Run: headless pygame with SDL's dummy video driver; simulated clock (each Clock.tick advances the game by its frame time, no real sleeping); random seed 0; keys injected as events and as key.get_pressed() state; mouse plan: one left click at the window centre at the start of phase 2, then a move to the lower-right quarter at the start of phase 3.
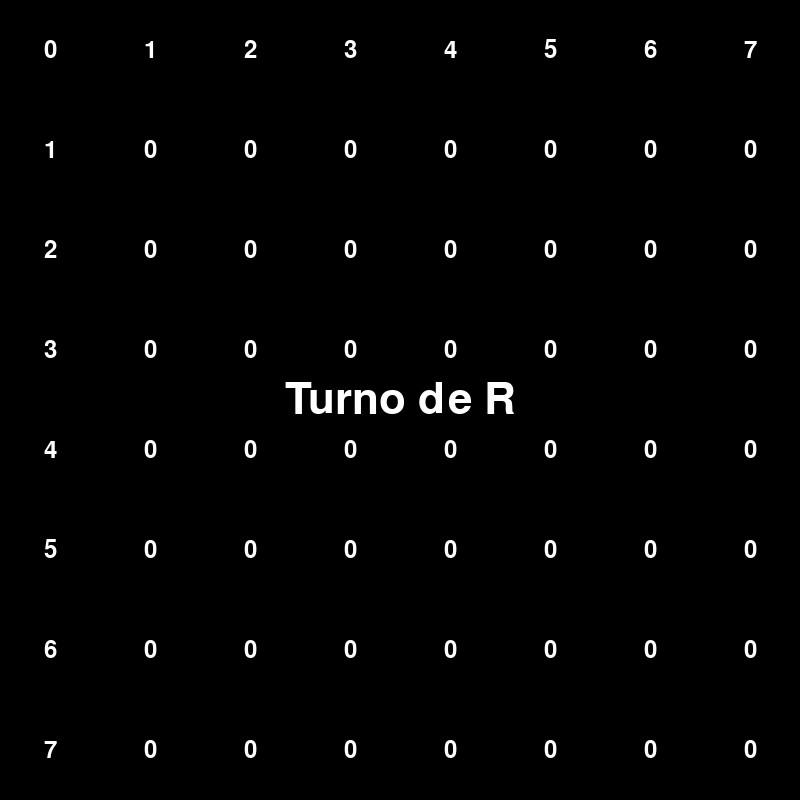
Frame 1 of 4 · flips 1–60 · no input
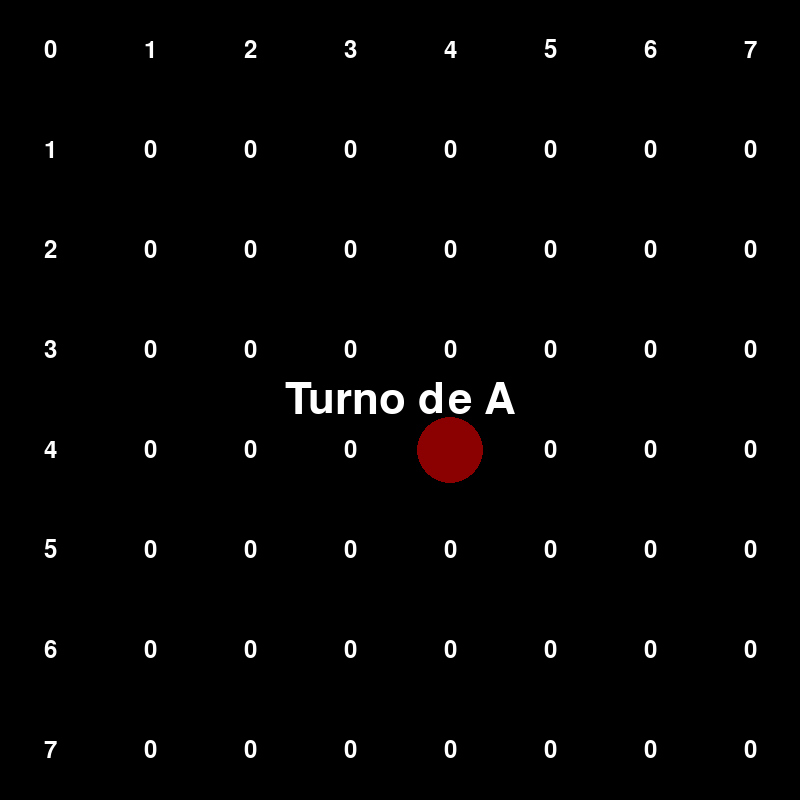
Frame 2 of 4 · flips 61–180 · clicked the window centre · tapped SPACE, RETURN · held RIGHT (→), D
Frame 3 of 4 · flips 181–300 · moved the mouse to the lower-right quarter · held DOWN (↓), S · screen unchanged from frame 2, image omitted
Frame 4 of 4 · flips 301–420 · held LEFT (←), A, UP (↑), W · screen unchanged from frame 3, image omitted

The pygame program that drew these frames:

import pygame
import sys
import time

def disclaimer(titulo):
    largo = len(titulo)
    print(f"{'=' * (largo + 4)}")
    print(f"| {titulo} |")
    print(f"{'=' * (largo + 4)}")

def turno(titulo):
    largo = len(titulo)
    borde = '+' + '-' * (largo + 2) + '+'
    contenido = f"| {titulo} |"
    print(borde)
    print(contenido)
    print(borde)

def linea(caracter, longitud):
    """Imprime una línea separadora compuesta por el caracter especificado."""
    print(caracter * longitud)

def indicacion(titulo):
    largo = len(titulo)
    margen = 10
    linea = '*' * (largo + margen * 2)
    espacio = ' ' * margen
    print(linea)
    print(f"{espacio}{titulo}{espacio}")
    print(linea)

# Inicializar Pygame
pygame.init()

# Dimensiones de la ventana y del tablero
WIDTH = 800
HEIGHT = 800
ROWS = 8
COLS = 8
SQUARE_SIZE = WIDTH // COLS

# Definir colores
BLACK = (0, 0, 0)
DARK_RED = (139, 0, 0)
RED = (255, 0, 0)
DARK_BLUE = (0, 0, 139)
BLUE = (0, 0, 255)
WHITE = (255, 255, 255)

def display_mensaje(a):
    font = pygame.font.Font(None, 64)
    text_surface = font.render(a, True, WHITE)
    text_rect = text_surface.get_rect(center=(WIDTH // 2, HEIGHT // 2))
    window.blit(text_surface, text_rect)

#############Inicializar Tablero#################
filas = 8
columnas = 8
T = [[0] * columnas for _ in range(filas)]
for j in range(1, columnas):
    T[0][j] = str(j)
for i in range(1, filas):
    T[i][0] = str(i)
#################################################


#######Inicializar variables de estado###########
t = "R"
Aa = 999
Ab = 999
Ra = 999
Rb = 999
#################################################


############### REGLAS ##########################
def ColocarPrimR(a,b):
    if(t == "R" and 1<=a<=7 and 1<=b<=7 and T[a][b]==0 and Ra==999 and Rb==999):
        return True
    else:
        return False

def ColocarPrimA(a,b):
    if(t == "A" and 1<=a<=7 and 1<=b<=7 and T[a][b]==0 and Aa==999 and Ab==999):
        return True
    else:
        return False
    
def ColocarRojo(a,b):
    if(t == "R" and 1<=a<=7 and 1<=b<=7 and T[a][b]==0):
        if(a==Ra):
            if(Rb+1==8 and (b==1)):
                return True
            elif(Rb-1==0 and (b==7)):
                return True
            else:
                if(b==Rb+1 or b==Rb-1):
                    return True
                else:
                    return False
        elif(b==Rb):
            if(Ra+1==8 and (a==1)):
                return True
            elif(Ra-1==0 and (a==7)):
                return True
            else:
                if(a==Ra+1 or a==Ra-1):
                    return True
                else:
                    return False
        else:
            return False
    else:
        return False
         
def ColocarAzul(a,b):
    if(t == "A" and 1<=a<=7 and 1<=b<=7 and T[a][b]==0):
        if(a==Aa):
            if(Ab+1==8 and (b==1)):
                return True
            elif(Ab-1==0 and (b==7)):
                return True
            else:
                if(b==Ab+1 or b==Ab-1):
                    return True
                else:
                    return False
        elif(b==Ab):
            if(Aa+1==8 and (a==1)):
                return True
            elif(Aa-1==0 and (a==7)):
                return True
            else:
                if(a==Aa+1 or a==Aa-1):
                    return True
                else:
                    return False
        else:
            return False
    else:
        return False
#################################################


############ VERIFICAR ESTADO META ##############
def verificarEstadoMeta(a,b):
    # Inicializar el arreglo para almacenar los puntos vecinos
    vecinos = []

    puntos_vecinos = [(a+1, b), (a-1, b), (a, b+1), (a, b-1)]

    # Procesar cada punto vecino
    for punto in puntos_vecinos:
        x, y = punto  # Coordenadas del punto vecino

        # Verificar si el valor es 8 o 0 y aplicar las modificaciones
        if x == 8:
            x = 1
        elif x == 0:
            x = 7

        if y == 8:
            y = 1
        elif y == 0:
            y = 7

        # Agregar el punto modificado al arreglo de vecinos
        vecinos.append((x, y))

    for x, y in vecinos:
        # Verificar si el elemento en las coordenadas (x, y) es diferente de cero
        if T[x][y] == 0:
            return False  # Si encontramos un cero, retornar False
    return True  # Si todos los elementos son diferentes de cero, retornar True
#################################################


############# NUEVOS ESTADOS ####################
def establecerPrimeraFichaRoja(a,b):
    global Aa, Ab, Ra, Rb, T, t
    while(True):
        if(ColocarPrimR(a,b)):
            t="A"
            T[a][b]="R"
            Aa = Aa
            Ab = Ab
            Ra = a
            Rb = b
            break
        else:
            print("Ingrese una coordenada vacia o valida")
            return False
    return True

def establecerPrimeraFichaAzul(a,b):
    global Aa, Ab, Ra, Rb, T, t
    while(True):
        if(ColocarPrimA(a,b)):
            t="R"
            T[a][b]="A"
            Aa = a
            Ab = b
            Ra = Ra
            Rb = Rb
            break
        else:
            print("Ingrese una coordenada vacia o valida")
            return False
    return True

def establecerRojo(a,b):
    global Aa, Ab, Ra, Rb, T, t
    while(True):
        if(ColocarRojo(a,b)):
            t="A"
            T[a][b]="R"
            T[Ra][Rb]="r"
            Aa = Aa
            Ab = Ab
            Ra = a
            Rb = b
            break
        else:
            print("Ingrese una coordenada vacia o valida")
            return False
    return True

def establecerAzul(a,b):
    global Aa, Ab, Ra, Rb, T, t
    while(True):
        if(ColocarAzul(a,b)):
            t="R"
            T[a][b]="A"
            T[Aa][Ab]="a"
            Aa = a
            Ab = b
            Ra = Ra
            Rb = Rb
            break
        else:
            print("Ingrese una coordenada vacia o valida")
            return False
    return True
#################################################




# Crear la ventana
window = pygame.display.set_mode((WIDTH, HEIGHT))
pygame.display.set_caption('Snake vs Snake')

# Función para dibujar la matriz en la ventana
# Función para dibujar la matriz en pantalla
def draw_matrix():
    for row in range(ROWS):
        for col in range(COLS):
            value = T[row][col]

            if isinstance(value, int):
                # Dibujar número
                font = pygame.font.Font(None, 36)
                text_surface = font.render(str(value), True, WHITE)
                text_rect = text_surface.get_rect(center=(col * SQUARE_SIZE + SQUARE_SIZE // 2, row * SQUARE_SIZE + SQUARE_SIZE // 2))
                window.blit(text_surface, text_rect)
            elif value == 'R':
                # Dibujar círculo rojo oscuro
                pygame.draw.circle(window, DARK_RED, (col * SQUARE_SIZE + SQUARE_SIZE // 2, row * SQUARE_SIZE + SQUARE_SIZE // 2), SQUARE_SIZE // 3)
            elif value == 'r':
                # Dibujar círculo rojo
                pygame.draw.circle(window, RED, (col * SQUARE_SIZE + SQUARE_SIZE // 2, row * SQUARE_SIZE + SQUARE_SIZE // 2), SQUARE_SIZE // 3)
            elif value == 'A':
                # Dibujar círculo azul oscuro
                pygame.draw.circle(window, DARK_BLUE, (col * SQUARE_SIZE + SQUARE_SIZE // 2, row * SQUARE_SIZE + SQUARE_SIZE // 2), SQUARE_SIZE // 3)
            elif value == 'a':
                # Dibujar círculo azul
                pygame.draw.circle(window, BLUE, (col * SQUARE_SIZE + SQUARE_SIZE // 2, row * SQUARE_SIZE + SQUARE_SIZE // 2), SQUARE_SIZE // 3)
            elif value.isdigit():
                font = pygame.font.Font(None, 36)
                text_surface = font.render(value, True, WHITE)
                text_rect = text_surface.get_rect(center=(col * SQUARE_SIZE + SQUARE_SIZE // 2, row * SQUARE_SIZE + SQUARE_SIZE // 2))
                window.blit(text_surface, text_rect)

# Función principal
def main():
    running = True
    movimientos = 0
    ganador = "0"

    while running:
        for event in pygame.event.get():
            if(movimientos>1):
                if(verificarEstadoMeta(Ra,Rb)):
                    ganador = "Azul"
                    break
                if(verificarEstadoMeta(Aa,Ab)):
                    ganador = "Rojo"
                    break

            if event.type == pygame.QUIT:
                running = False
                pygame.quit()
                sys.exit()

            if event.type == pygame.MOUSEBUTTONDOWN:
                x, y = pygame.mouse.get_pos()
                a = y // SQUARE_SIZE
                b = x // SQUARE_SIZE

                if(movimientos<=1):
                    if(t == "R"):
                        if(establecerPrimeraFichaRoja(a,b)==False):
                            break
                        else:
                            movimientos = movimientos + 1
                    elif(t == "A"):
                        if(establecerPrimeraFichaAzul(a,b)==False):
                            break
                        else:
                            movimientos = movimientos + 1
                else:
                    if(t == "R"):
                        if(establecerRojo(a,b)==False):
                            break
                    else:
                        if(establecerAzul(a,b)==False):
                            break
        window.fill(BLACK)
        draw_matrix()
        display_mensaje("Turno de " + t)
        pygame.display.flip()

        if(ganador != "0"):
            display_mensaje("Gana "+ ganador)
            pygame.display.flip()
            time.sleep(10)
            break


if __name__ == '__main__':
    main()
